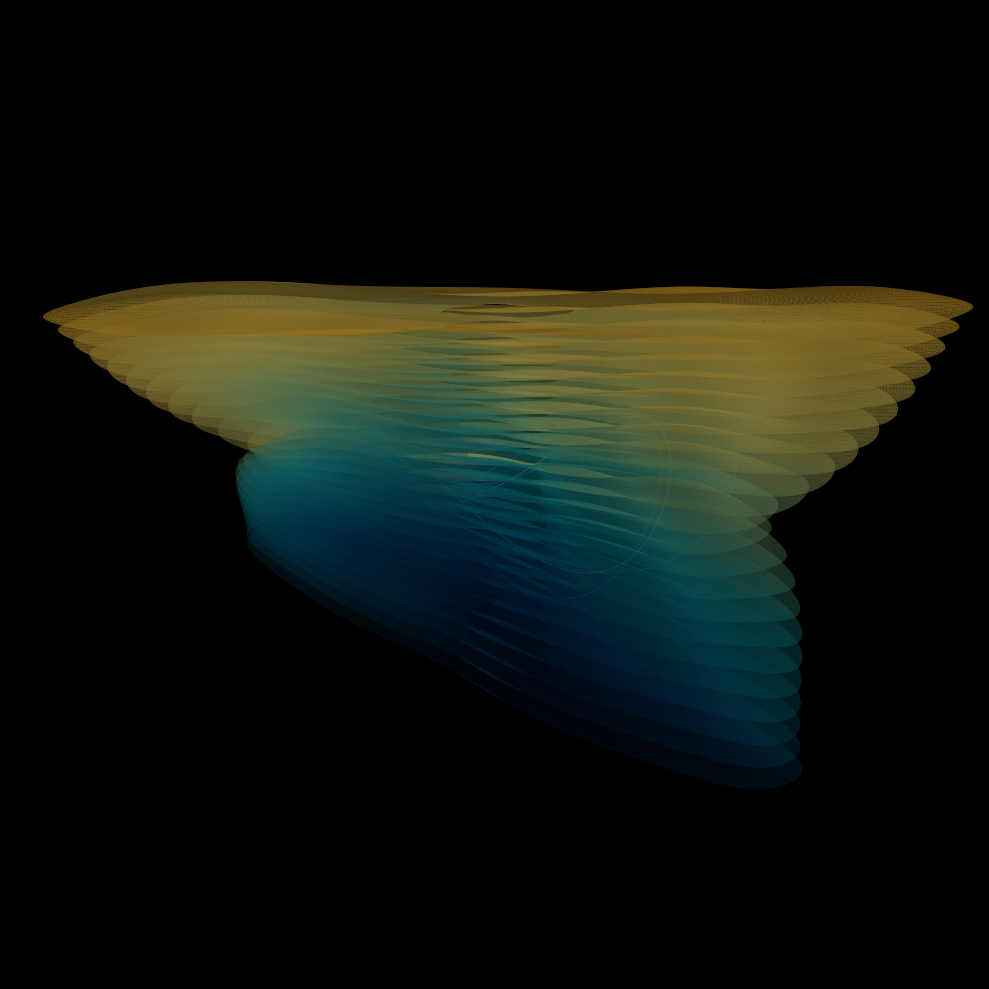

Source code (Python):
import numpy as np
import matplotlib.pyplot as plt
from matplotlib.colors import LinearSegmentedColormap

# -----------------------------
# Parameters
# -----------------------------
n_surfaces = 22
n_u = 180
n_v = 360

u = np.linspace(0, 1, n_u)
v = np.linspace(0, 2 * np.pi, n_v)

U, V = np.meshgrid(u, v, indexing="ij")

# Colormap: blue -> cyan -> yellow
colors = [
    (0.01, 0.03, 0.15),
    (0.00, 0.25, 0.45),
    (0.05, 0.65, 0.70),
    (0.95, 0.90, 0.45),
    (1.00, 0.75, 0.20)
]
cmap = LinearSegmentedColormap.from_list("binary_wave", colors)

fig = plt.figure(figsize=(10, 10), facecolor="black")
ax = fig.add_subplot(111, projection="3d")
ax.set_facecolor("black")

# -----------------------------
# Create multiple curved surfaces
# -----------------------------
for k in range(n_surfaces):
    z0 = -1.0 + 2.0 * k / (n_surfaces - 1)

    # Scale changes along the vertical direction
    width = 1.05 + 0.95 * abs(z0) ** 0.75
    thickness = 0.13 + 0.05 * (1 - abs(z0))

    # Radial profile: narrow at center, broad at the outside
    radius = 0.20 + 1.05 * U ** 0.75

    # Elliptical coordinates
    X0 = width * radius * np.cos(V)
    Y0 = 0.62 * radius * np.sin(V)

    # Spiral / wave deformation
    phase = 5.5 * U + 2.2 * z0
    wave = (
        0.18 * np.sin(3 * V + phase)
        + 0.08 * np.sin(7 * V - 2 * phase)
    )

    # Make two broad lobes
    lobe = 0.28 * np.cos(2 * V) * (U ** 1.4)

    X0 = X0 + lobe * np.cos(V)
    Y0 = Y0 + lobe * np.sin(V)

    # Curvature in the third dimension
    Z0 = z0 + thickness * wave * (0.25 + U)

    # Rotate each surface slightly
    theta = 0.35 * z0 + 0.20 * np.sin(2 * z0)

    X = X0 * np.cos(theta) - Y0 * np.sin(theta)
    Y = X0 * np.sin(theta) + Y0 * np.cos(theta)
    Z = Z0

    # Color varies with height and radial position
    color_value = (
        0.45
        + 0.35 * z0
        + 0.20 * U
        + 0.08 * np.sin(2 * V)
    )

    ax.plot_surface(
        X, Y, Z,
        facecolors=cmap(np.clip(color_value, 0, 1)),
        rstride=2,
        cstride=3,
        linewidth=0,
        antialiased=True,
        shade=True,
        alpha=0.30 + 0.025 * k
    )

# -----------------------------
# Add thin orbital / trajectory lines
# -----------------------------
t = np.linspace(0, 2 * np.pi, 1000)

for scale, angle, alpha in [
    (1.00, 0.15, 0.8),
    (1.25, -0.55, 0.5),
    (1.45, 0.80, 0.4)
]:
    x = scale * np.cos(t)
    y = 0.58 * scale * np.sin(t)
    z = 0.35 * np.sin(2 * t + angle)

    # Rotate trajectory
    xr = x * np.cos(angle) - y * np.sin(angle)
    yr = x * np.sin(angle) + y * np.cos(angle)

    ax.plot(
        xr, yr, z,
        color=(0.65, 0.85, 1.0),
        linewidth=0.45,
        alpha=alpha
    )

# -----------------------------
# Appearance
# -----------------------------
ax.set_xlim(-2.0, 2.0)
ax.set_ylim(-1.8, 1.8)
ax.set_zlim(-1.35, 1.35)

ax.view_init(elev=18, azim=-62)
ax.set_box_aspect((1.2, 1.0, 0.85))

ax.set_axis_off()
plt.tight_layout()
plt.show()
